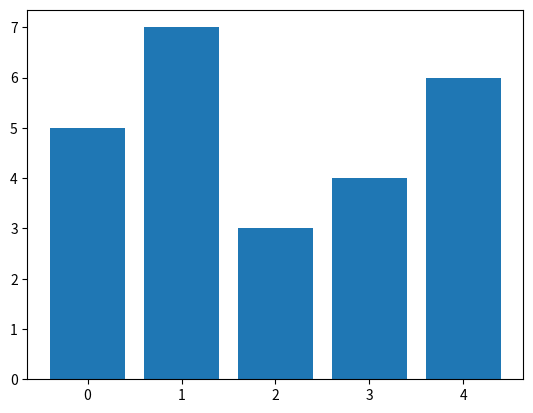

Reproduce this figure in Python.
# -*- coding: utf-8 -*-
"""tugas3.ipynb

Automatically generated by Colaboratory.

Original file is located at
    https://colab.research.google.com/<link-removed>
"""

import numpy as np
import matplotlib.pyplot as plt
index = [0,1,2,3,4]
values = [5,7,3,4,6]
plt.bar(index,values)
plt.show()